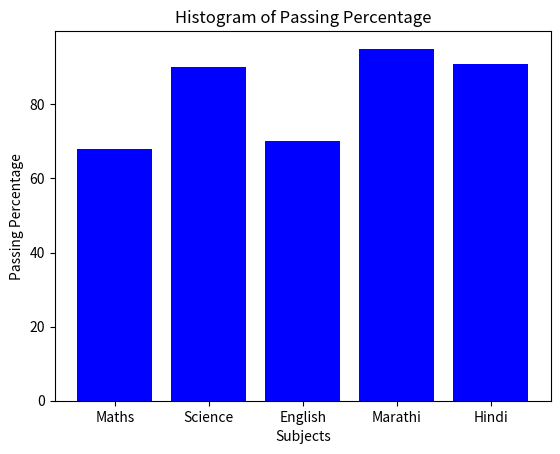

Here is the Python script that generated this plot:
import matplotlib.pyplot as plt
passing = [68, 90, 70, 95, 91]
subjects = ['Maths', 'Science', 'English', 'Marathi', 'Hindi']
plt.bar(subjects, passing, color='blue', width=0.8)
plt.xlabel('Subjects')
plt.ylabel('Passing Percentage')
plt.title('Histogram of Passing Percentage')
plt.show()
